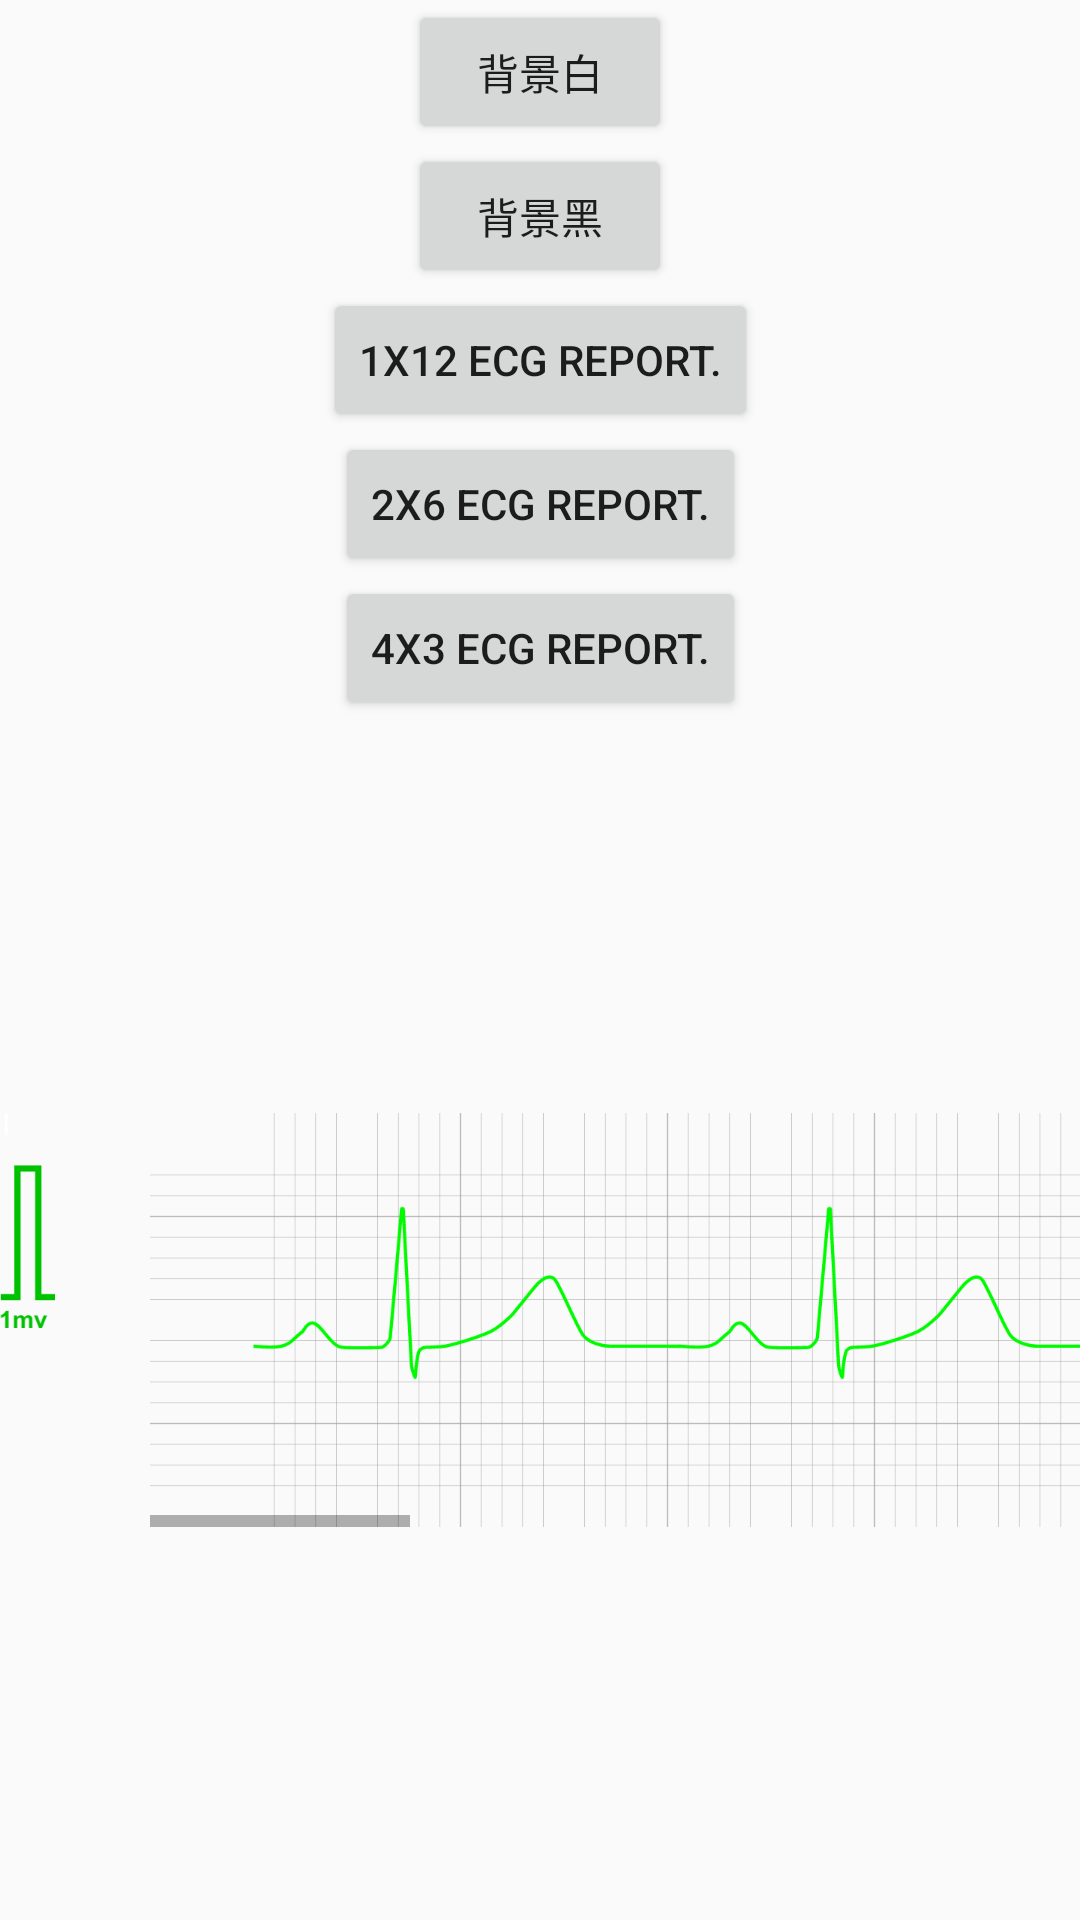

Reconstruct the res/layout file that produces this screen, plus the resources it refers to.
<!-- AndroidManifest.xml: activity theme Theme.AppCompat.Light.NoActionBar -->
<!-- res/layout/activity_main.xml -->
<?xml version="1.0" encoding="utf-8"?>
<androidx.constraintlayout.widget.ConstraintLayout
    xmlns:android="http://schemas.android.com/apk/res/android"
    xmlns:app="http://schemas.android.com/apk/res-auto"
    xmlns:tools="http://schemas.android.com/tools"
    android:layout_width="match_parent"
    android:layout_height="match_parent"
    tools:ignore="MissingConstraints">

    <Button
        android:id="@+id/btn_two_lead_ecg_report"
        android:layout_width="wrap_content"
        android:layout_height="wrap_content"
        android:text="背景白"
        app:layout_constraintLeft_toLeftOf="parent"
        app:layout_constraintRight_toRightOf="parent"
        app:layout_constraintTop_toTopOf="parent" />

    <Button
        android:id="@+id/btn_one_lead_ecg_report"
        android:layout_width="wrap_content"
        android:layout_height="wrap_content"
        android:text="背景黑"
        app:layout_constraintLeft_toLeftOf="parent"
        app:layout_constraintRight_toRightOf="parent"
        app:layout_constraintTop_toBottomOf="@+id/btn_two_lead_ecg_report" />

    <Button
        android:id="@+id/btn_one_twelve_ecg_report"
        android:layout_width="wrap_content"
        android:layout_height="wrap_content"
        android:text="1X12 ECG report."
        app:layout_constraintLeft_toLeftOf="parent"
        app:layout_constraintRight_toRightOf="parent"
        app:layout_constraintTop_toBottomOf="@+id/btn_one_lead_ecg_report" />

    <Button
        android:id="@+id/btn_two_six_ecg_report"
        android:layout_width="wrap_content"
        android:layout_height="wrap_content"
        android:text="2X6 ECG report."
        app:layout_constraintTop_toBottomOf="@+id/btn_one_twelve_ecg_report"
        app:layout_constraintLeft_toLeftOf="parent"
        app:layout_constraintRight_toRightOf="parent"/>

    <Button
        android:id="@+id/btn_four_three_ecg_report"
        android:layout_width="wrap_content"
        android:layout_height="wrap_content"
        android:text="4X3 ECG report."
        app:layout_constraintLeft_toLeftOf="parent"
        app:layout_constraintRight_toRightOf="parent"
        app:layout_constraintTop_toBottomOf="@+id/btn_two_six_ecg_report" />

    <FrameLayout
        android:id="@+id/fl_two_six_lead_v1_group"
        android:layout_width="wrap_content"
        android:layout_height="wrap_content"
        app:layout_constraintBottom_toBottomOf="parent"
        app:layout_constraintTop_toBottomOf="@+id/btn_four_three_ecg_report"
        app:layout_constraintStart_toStartOf="parent">

        <HorizontalScrollView
            android:id="@+id/hs_background_two_six_lead_v1"
            android:layout_width="match_parent"
            android:layout_height="wrap_content"
            android:scrollbars="none">

        <ImageView
            android:id="@+id/iv_background_two_six_lead_v1"
            android:layout_width="100dp"
            android:layout_height="match_parent"
            android:scaleType="fitXY"
            android:src="@mipmap/lead_head"/>

        </HorizontalScrollView>

        <HorizontalScrollView
            android:id="@+id/hs_two_six_lead_v1"
            android:layout_width="match_parent"
            android:layout_height="wrap_content"
            android:layout_marginStart="50dp">

            <ImageView
                android:id="@+id/image"
                android:layout_width="100dp"
                android:layout_height="match_parent"
                android:scaleType="fitXY"
                android:src="@mipmap/patient_report_ecg_data_land"/>

        </HorizontalScrollView>

    </FrameLayout>




</androidx.constraintlayout.widget.ConstraintLayout>
<!-- resources referenced by this layout -->
<resources>
  <!-- mipmap lead_head: png bitmap (mipmap-xxxhdpi, 1419 bytes) -->
  <!-- mipmap patient_report_ecg_data_land: png bitmap (mipmap-xxxhdpi, 44707 bytes) -->
</resources>
